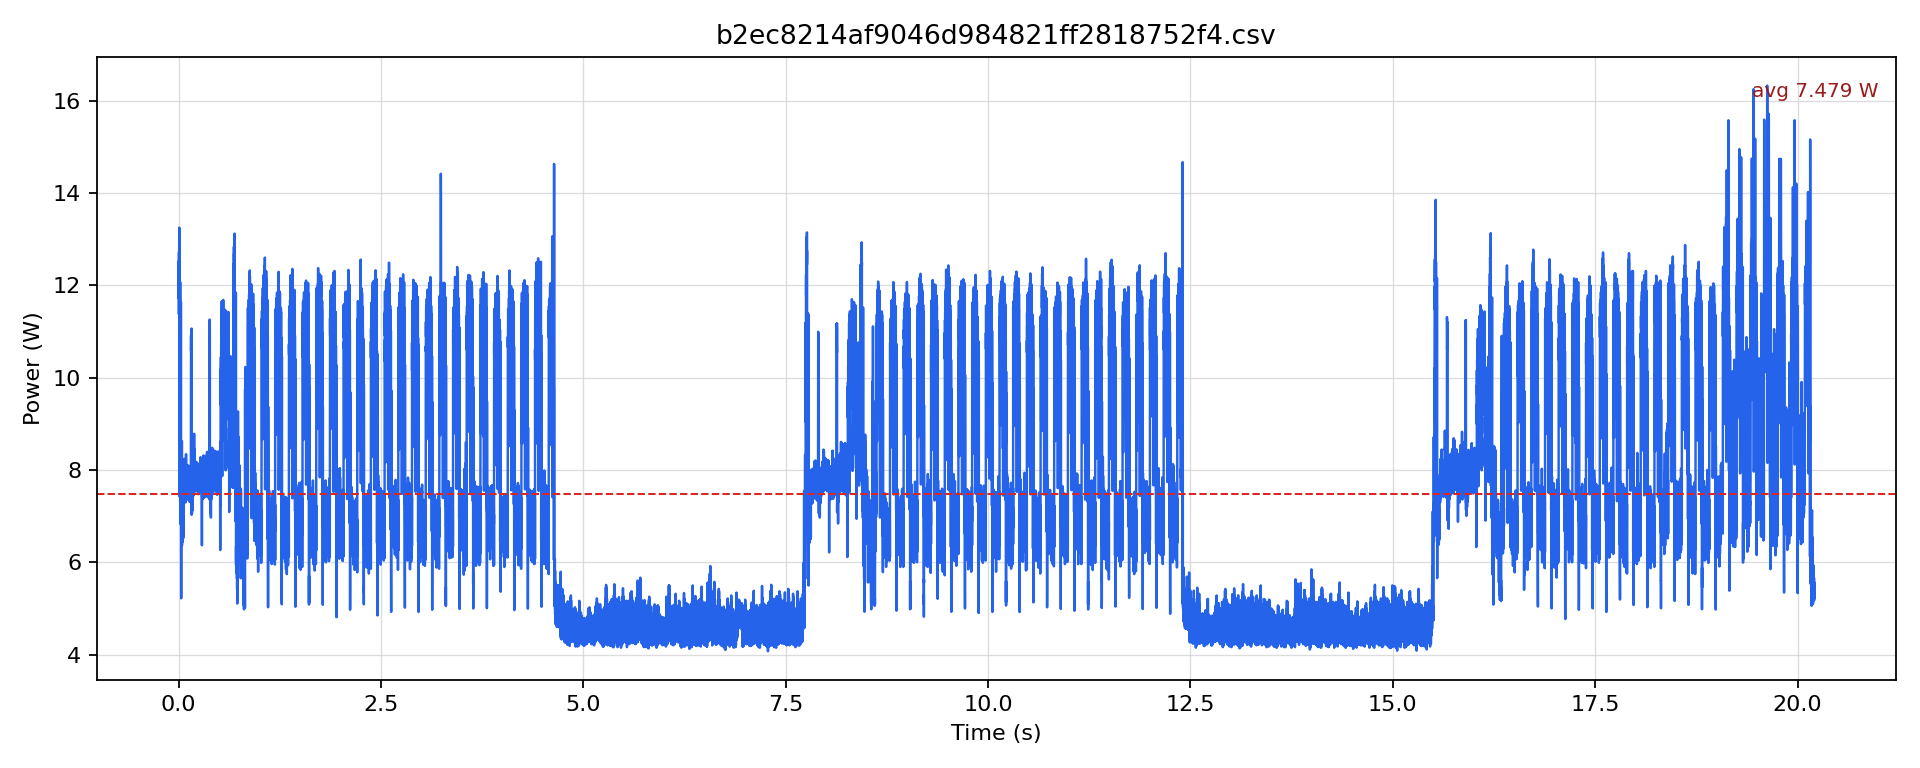

The table this chart was drawn from, first rows:
timestamp [us], current [mA], voltage [mV], power [W]
0.0, 938.3, 12145, 11.4
500.0, 991.7, 12139, 12.04
1000, 969.7, 12135, 11.77
1500, 1016, 12132, 12.32
2000, 965.5, 12132, 11.71
2500, 1032, 12128, 12.52
3000, 998, 12127, 12.1
3500, 1034, 12124, 12.53
4000, 1001, 12125, 12.14
4500, 1045, 12121, 12.67
5000, 1026, 12120, 12.44
5500, 1050, 12119, 12.73
6000, 1016, 12121, 12.31
6500, 1067, 12118, 12.93
7000, 1037, 12113, 12.56
7500, 1071, 12110, 12.97
8000, 1038, 12109, 12.57
8500, 1094, 12108, 13.25
9000, 1039, 12110, 12.58
9500, 1088, 12109, 13.17
10000, 1028, 12113, 12.46
10500, 1083, 12111, 13.11
11000, 1058, 12111, 12.81
11500, 1086, 12109, 13.15
12000, 1043, 12109, 12.63
12500, 1089, 12107, 13.18
13000, 987.5, 12117, 11.97
13500, 831.6, 12129, 10.09
14000, 610.9, 12146, 7.42
14500, 785.6, 12152, 9.547
15000, 765.7, 12161, 9.312
15500, 796.1, 12160, 9.681
16000, 768.9, 12162, 9.351
16500, 959.3, 12155, 11.66
17000, 709.2, 12159, 8.624
17500, 735.4, 12164, 8.945
18000, 797.1, 12164, 9.696
18500, 790.8, 12163, 9.619
19000, 833.7, 12162, 10.14
19500, 992.7, 12158, 12.07
20000, 668.5, 12166, 8.132
20500, 625.5, 12173, 7.614
21000, 581.6, 12187, 7.088
21500, 685.2, 12187, 8.351
22000, 826.4, 12179, 10.06
22500, 924.7, 12170, 11.25
23000, 917.4, 12160, 11.16
23500, 877.7, 12158, 10.67
24000, 650.7, 12167, 7.916
24500, 674.7, 12170, 8.211
25000, 567, 12185, 6.909
25500, 625.6, 12189, 7.625
26000, 559.6, 12193, 6.824
26500, 604.6, 12196, 7.374
27000, 656.9, 12197, 8.013
27500, 863, 12184, 10.52
28000, 886, 12174, 10.79
28500, 957.2, 12163, 11.64
29000, 853.6, 12155, 10.38
29500, 715.5, 12162, 8.702
... 40,353 more rows
